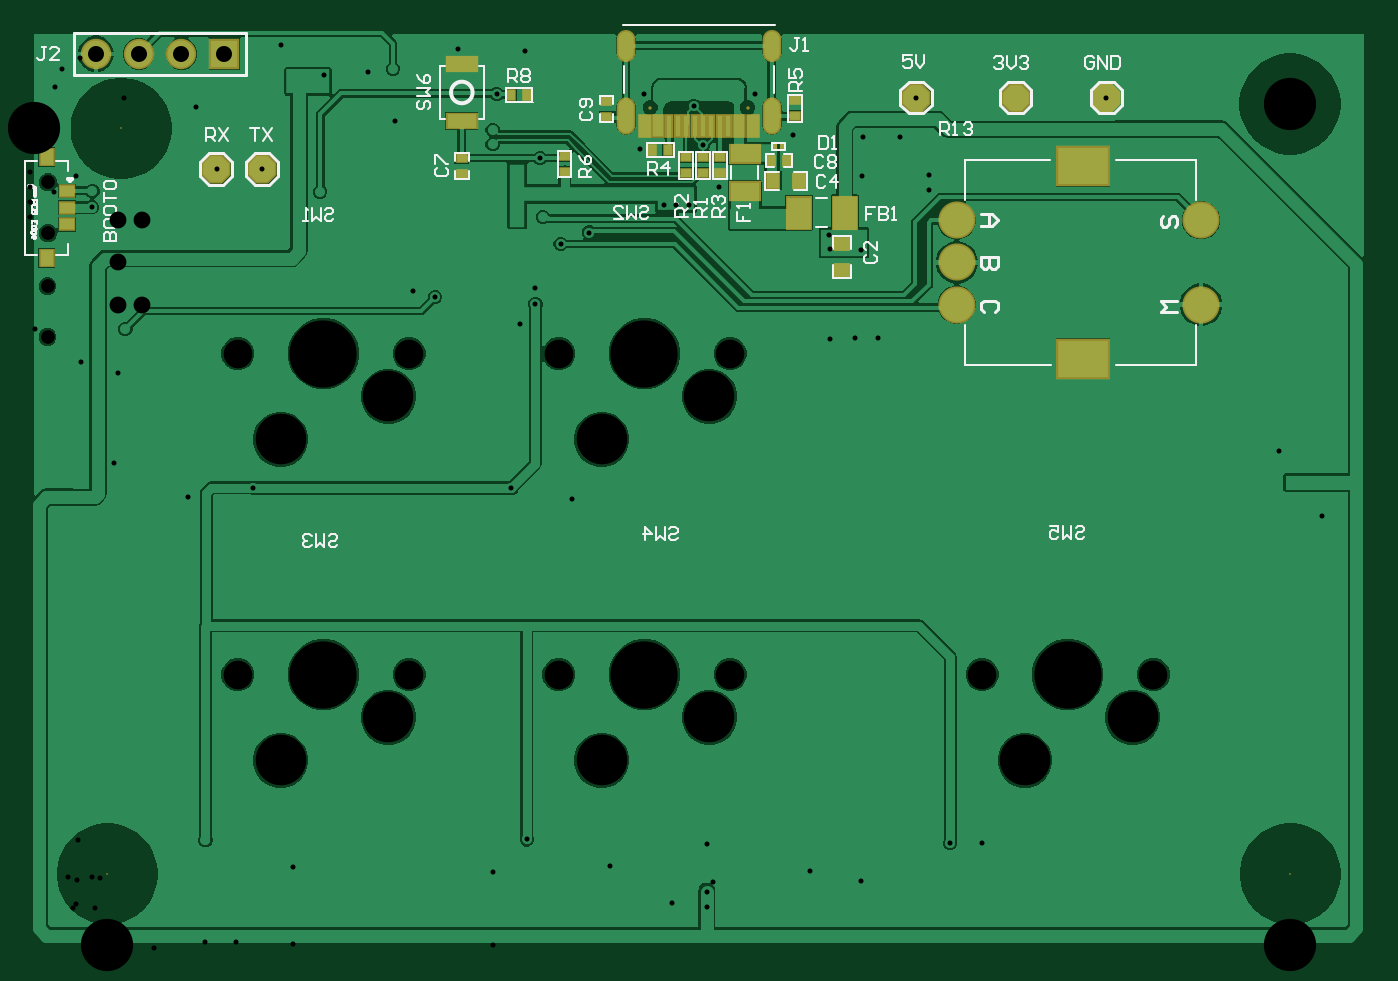
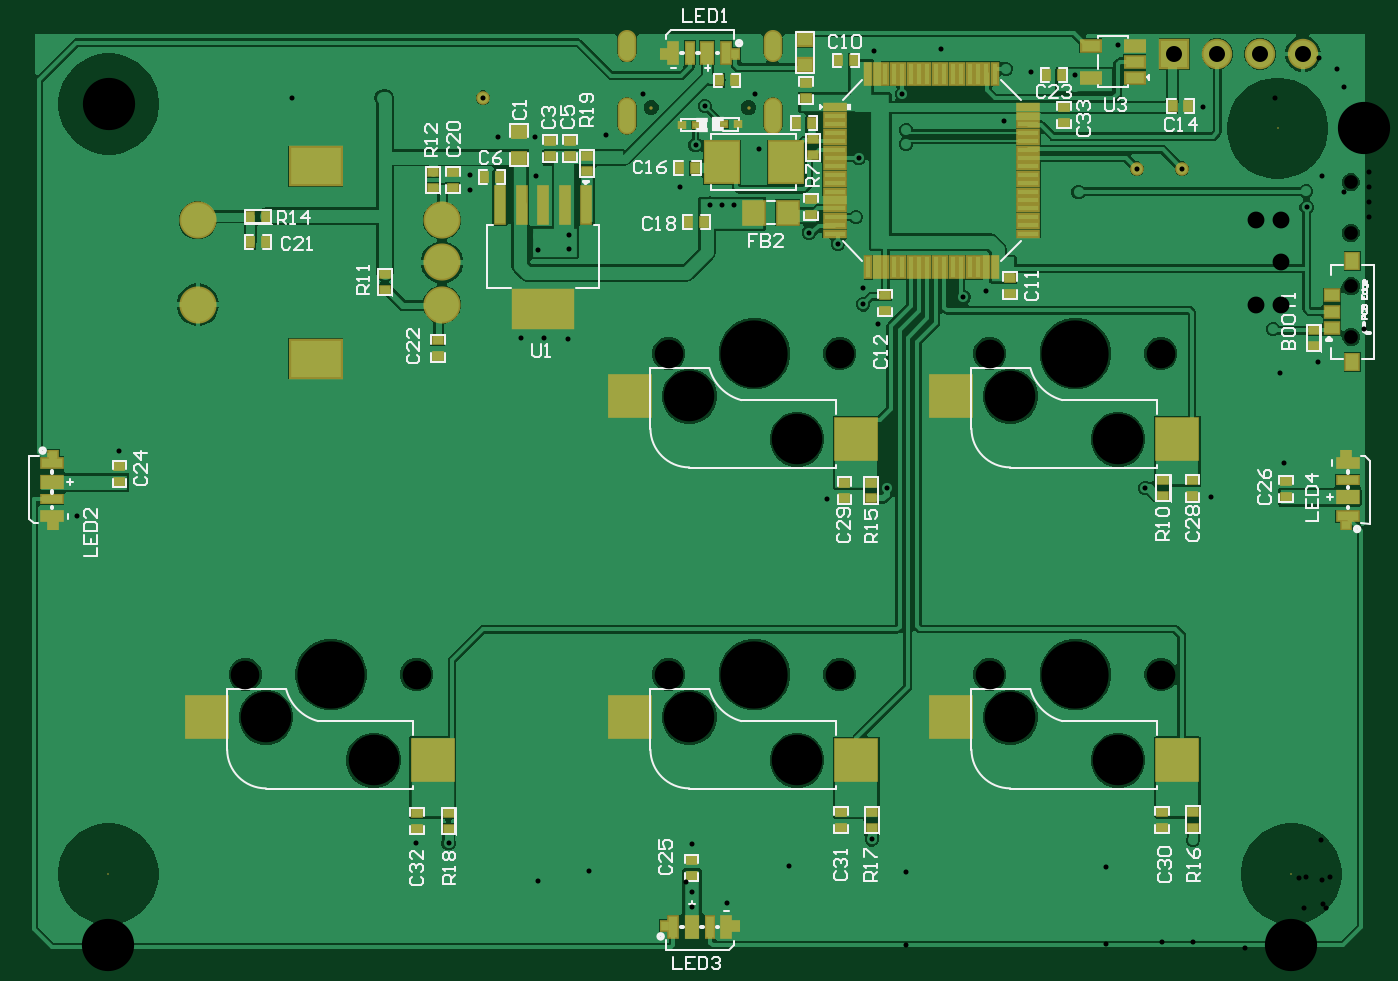
Circuit board: 11 layer files. Board 79.0 x 54.3 mm.
- drill: Bento_Pad_Mini_PCB-RectHoles.TXT (198 bytes)
- drill: Bento_Pad_Mini_PCB-RoundHoles.TXT (2413 bytes)
- drill: Bento_Pad_Mini_PCB-SlotHoles.TXT (288 bytes)
- bottom_copper: Bento_Pad_Mini_PCB.GBL (59844 bytes)
- bottom_silk: Bento_Pad_Mini_PCB.GBO (27200 bytes)
- paste: Bento_Pad_Mini_PCB.GBP (4769 bytes)
- bottom_mask: Bento_Pad_Mini_PCB.GBS (6225 bytes)
- top_copper: Bento_Pad_Mini_PCB.GTL (47163 bytes)
- top_silk: Bento_Pad_Mini_PCB.GTO (15187 bytes)
- paste: Bento_Pad_Mini_PCB.GTP (1710 bytes)
- top_mask: Bento_Pad_Mini_PCB.GTS (3089 bytes)

=== drill: Bento_Pad_Mini_PCB-RectHoles.TXT ===
M48
;Layer_Color=9474304
;FILE_FORMAT=4:4
METRIC,LZ
;TYPE=PLATED
T5F00S00C1.4000
;TYPE=NON_PLATED
%
G90
G05
T05
G00X0062402Y00352908
M15
G01X0063202
M16
G00X0062402Y00466908
M15
G01X0063202
M16
M30

=== drill: Bento_Pad_Mini_PCB-RoundHoles.TXT ===
M48
;Layer_Color=9474304
;FILE_FORMAT=4:4
METRIC,LZ
;TYPE=PLATED
T1F00S00C0.3000
T3F00S00C0.9500
T4F00S00C1.0000
;TYPE=NON_PLATED
T6F00S00C0.6200
T7F00S00C0.8100
T8F00S00C1.7018
T9F00S00C3.0000
T10F00S00C3.1000
T11F00S00C3.9878
%
T01
X00107188Y0006731
X00125476
X00297942Y00067564
X0031623Y00067056
X00404876Y00064516
X00404622Y00036576
Y00027686
X00383794Y00029972
X00549148Y00065278
X00568198
X0055499Y00344424
X0058801Y00507746
X00641858
X00744474Y00298196
X00754888Y002794
X0076581
X00769874Y00259588
X00506222Y00364998
X00492506
X00478028Y00364744
X00477899Y00418084
X00477391Y00426212
X00496187Y0042545
Y00417322
X00497078Y00461264
X00497586Y00484632
X00519532Y00484562
X00528828Y00507746
X00536702Y00462026
Y00453136
X0044577Y0044831
X00411734Y00454914
X00393954Y00443992
X00386588
X00379476
X00364998Y00477012
X00367538Y00509929
X00347218Y0051689
X0032639Y00531114
X00296926Y00535686
X00257048Y00536448
X00279978Y00510026
X00277622Y004886
Y0048006
X002921Y00463677
Y00454702
Y00445728
Y00436753
X0030734Y0043688
X0030607Y00461518
X00305816Y00471932
X00318008Y00420878
X00335026Y00427688
X00303022Y00394716
Y00385064
X00294132Y00373634
X00243586Y00389382
X00230378Y00392684
X0025908Y0045466
X00219456Y00493776
X0021844Y00524843
X00203708Y00522732
X00177292Y00521208
X0017744Y00514143
X00159258Y0051435
Y005207
X00151734Y00539242
X0017526Y00451866
X00402586Y00479568
X00397082Y00502747
X00433578Y00509929
X00455676Y00485394
X00465836Y0048514
X00408432Y0042418
X00324612Y00269494
X00288798Y00276098
X00135682Y00275979
X00096774Y00270764
X00041402Y0027051
X00028702
X00030226Y0029083
X00053086Y00291084
X00033274Y00351028
X0005969Y00370586
X00039878Y00442722
X00040106Y0045218
X00113792Y00465582
X00140716
X00101346Y00502412
T03
X00042164Y00533654
X00067564
X00092964
X00118364
T04
X0055302Y00384908
Y00409908
Y00434908
X0069802
Y00384908
T06
X003711Y00501808
X004289
T07
X00013462Y00365732
Y00395732
X00013716Y00427454
Y00457454
T08
X00568121Y00165308
X00669721
X00418521
X00316921
X00228018Y00165313
X00228021Y00355808
X00316921
X00418521
X00126421
X00126418Y00165313
T09
X00151818Y00114513
X00215816Y00139913
X00342321Y00114508
X00406319Y00139908
X00593521Y00114508
X00657519Y00139908
X00406319Y00330408
X00342321Y00305008
X00215819Y00330408
X00151821Y00305008
T10
X00049022Y0004699
X00751078
X00750824Y00503936
X0005715Y00489458
T11
X00618921Y00165308
X00367721
Y00355808
X00177221
X00177218Y00165313
M30

=== drill: Bento_Pad_Mini_PCB-SlotHoles.TXT ===
M48
;Layer_Color=9474304
;FILE_FORMAT=4:4
METRIC,LZ
;TYPE=PLATED
T2F00S00C0.6000
;TYPE=NON_PLATED
%
G90
G05
T02
G00X0035675Y00502308
M15
G01Y00491308
M16
G00X0035675Y00542608
M15
G01Y00534608
M16
G00X0044325Y00542608
M15
G01Y00534608
M16
G00X0044325Y00502308
M15
G01Y00491308
M16
M17
M30

=== bottom_copper: Bento_Pad_Mini_PCB.GBL (59844 bytes, source omitted) ===
=== bottom_silk: Bento_Pad_Mini_PCB.GBO (27200 bytes, source omitted) ===
=== paste: Bento_Pad_Mini_PCB.GBP ===
G04*
G04 #@! TF.GenerationSoftware,Altium Limited,Altium Designer,22.5.1 (42)*
G04*
G04 Layer_Color=128*
%FSLAX44Y44*%
%MOMM*%
G71*
G04*
G04 #@! TF.SameCoordinates,BC420B87-9AB3-498A-8B36-390277C3BC16*
G04*
G04*
G04 #@! TF.FilePolarity,Positive*
G04*
G01*
G75*
%ADD15R,0.4572X0.6350*%
%ADD17R,0.6350X0.4572*%
%ADD20R,0.7200X0.9200*%
%ADD21R,0.8300X0.6000*%
%ADD23R,0.8890X0.7620*%
%ADD74R,1.2000X0.5500*%
%ADD75R,0.5500X0.4500*%
%ADD76R,1.2000X0.7000*%
%ADD77R,1.2000X0.4500*%
%ADD78R,0.3600X0.2700*%
%ADD79R,2.5000X2.5500*%
%ADD80R,0.5500X2.1500*%
%ADD81R,3.5000X2.2000*%
%ADD82R,1.1000X0.6000*%
%ADD83R,2.0000X2.4000*%
%ADD84R,0.3000X1.2000*%
%ADD85R,1.2000X0.3000*%
%ADD86R,0.4500X1.2000*%
%ADD87R,0.5500X1.2000*%
%ADD88R,0.4500X0.5500*%
%ADD89R,0.7000X1.2000*%
%ADD90R,1.2000X1.3200*%
D15*
X379095Y517906D02*
D03*
X388493D02*
D03*
X194564Y521208D02*
D03*
X185166D02*
D03*
X412115Y465836D02*
D03*
X402717D02*
D03*
X406781Y433832D02*
D03*
X397383D02*
D03*
X666877Y421894D02*
D03*
X657479D02*
D03*
X666877Y437134D02*
D03*
X657479D02*
D03*
X317881Y529844D02*
D03*
X308483D02*
D03*
X119507Y502666D02*
D03*
X110109D02*
D03*
X333375Y492760D02*
D03*
X342773D02*
D03*
X518541Y460756D02*
D03*
X527939D02*
D03*
D17*
X298450Y269875D02*
D03*
Y279273D02*
D03*
X314198D02*
D03*
Y269875D02*
D03*
X297942Y83693D02*
D03*
Y74295D02*
D03*
X124968Y271399D02*
D03*
Y280797D02*
D03*
X107696Y271145D02*
D03*
Y280543D02*
D03*
X488950Y472821D02*
D03*
Y482219D02*
D03*
X477266D02*
D03*
Y472821D02*
D03*
X35814Y369697D02*
D03*
Y360299D02*
D03*
X107442Y74549D02*
D03*
Y83947D02*
D03*
X125730Y74295D02*
D03*
Y83693D02*
D03*
X316230D02*
D03*
Y74295D02*
D03*
X558292Y454025D02*
D03*
Y463423D02*
D03*
X546608Y454025D02*
D03*
Y463423D02*
D03*
X555498Y363601D02*
D03*
Y354203D02*
D03*
X586740Y393573D02*
D03*
Y402971D02*
D03*
X334010Y447421D02*
D03*
Y438023D02*
D03*
X290322Y381127D02*
D03*
Y390525D02*
D03*
X337058Y516636D02*
D03*
Y507238D02*
D03*
X216154Y391414D02*
D03*
Y400812D02*
D03*
X183896Y502031D02*
D03*
Y492633D02*
D03*
X332994Y482981D02*
D03*
Y473583D02*
D03*
X466852Y473329D02*
D03*
Y463931D02*
D03*
X567690Y73787D02*
D03*
Y83185D02*
D03*
X744474Y289179D02*
D03*
Y279781D02*
D03*
X549148Y83185D02*
D03*
Y73787D02*
D03*
X52324Y280289D02*
D03*
Y270891D02*
D03*
X404876Y55245D02*
D03*
Y45847D02*
D03*
D20*
X12712Y410732D02*
D03*
Y350732D02*
D03*
D21*
X24762Y380732D02*
D03*
Y390732D02*
D03*
Y370732D02*
D03*
D23*
X507238Y487172D02*
D03*
Y471932D02*
D03*
X337566Y527050D02*
D03*
Y542290D02*
D03*
D74*
X784375Y290750D02*
D03*
Y259250D02*
D03*
X15625Y259250D02*
D03*
Y290750D02*
D03*
D75*
X783625Y295600D02*
D03*
Y254400D02*
D03*
X16375Y254400D02*
D03*
Y295600D02*
D03*
D76*
X784375Y279500D02*
D03*
X15625Y270500D02*
D03*
D77*
X784375Y269250D02*
D03*
X15625Y280750D02*
D03*
D78*
X377308Y491998D02*
D03*
X385708D02*
D03*
X410854Y491490D02*
D03*
X402454D02*
D03*
D79*
X307070Y305008D02*
D03*
X441570Y330408D02*
D03*
X251070D02*
D03*
X116570Y305008D02*
D03*
X692770Y139908D02*
D03*
X558270Y114508D02*
D03*
X307070D02*
D03*
X441570Y139908D02*
D03*
X251067Y139913D02*
D03*
X116567Y114513D02*
D03*
D80*
X467614Y444258D02*
D03*
X480314D02*
D03*
X505714D02*
D03*
X518414D02*
D03*
X493014D02*
D03*
D81*
Y382258D02*
D03*
D82*
X141940Y519582D02*
D03*
Y529082D02*
D03*
Y538582D02*
D03*
X167940D02*
D03*
Y519582D02*
D03*
D83*
X387046Y469392D02*
D03*
X349046D02*
D03*
D84*
X299978Y521946D02*
D03*
X294978D02*
D03*
X289978D02*
D03*
X284978D02*
D03*
X279978D02*
D03*
X274978D02*
D03*
X269978D02*
D03*
X264978D02*
D03*
X259978D02*
D03*
X254978D02*
D03*
X249978D02*
D03*
X244978D02*
D03*
X239978D02*
D03*
X234978D02*
D03*
X229978D02*
D03*
X224978D02*
D03*
Y406946D02*
D03*
X229978D02*
D03*
X234978D02*
D03*
X239978D02*
D03*
X244978D02*
D03*
X249978D02*
D03*
X254978D02*
D03*
X259978D02*
D03*
X264978D02*
D03*
X269978D02*
D03*
X274978D02*
D03*
X279978D02*
D03*
X284978D02*
D03*
X289978D02*
D03*
X294978D02*
D03*
X299978D02*
D03*
D85*
X204978Y501946D02*
D03*
Y496946D02*
D03*
Y491946D02*
D03*
Y486946D02*
D03*
Y481946D02*
D03*
Y476946D02*
D03*
Y471946D02*
D03*
Y466946D02*
D03*
Y461946D02*
D03*
Y456946D02*
D03*
Y451946D02*
D03*
Y446946D02*
D03*
Y441946D02*
D03*
Y436946D02*
D03*
Y431946D02*
D03*
Y426946D02*
D03*
X319978D02*
D03*
Y431946D02*
D03*
Y436946D02*
D03*
Y441946D02*
D03*
Y446946D02*
D03*
Y451946D02*
D03*
Y456946D02*
D03*
Y461946D02*
D03*
Y466946D02*
D03*
Y471946D02*
D03*
Y476946D02*
D03*
Y481946D02*
D03*
Y486946D02*
D03*
Y491946D02*
D03*
Y496946D02*
D03*
Y501946D02*
D03*
D86*
X394250Y15625D02*
D03*
X405750Y534375D02*
D03*
D87*
X384250Y15625D02*
D03*
X415750D02*
D03*
X415750Y534375D02*
D03*
X384250D02*
D03*
D88*
X379400Y16375D02*
D03*
X420600D02*
D03*
X420600Y533625D02*
D03*
X379400D02*
D03*
D89*
X404500Y15625D02*
D03*
X395500Y534375D02*
D03*
D90*
X347886Y439420D02*
D03*
X367886D02*
D03*
M02*

=== bottom_mask: Bento_Pad_Mini_PCB.GBS (6225 bytes, source omitted) ===
=== top_copper: Bento_Pad_Mini_PCB.GTL (47163 bytes, source omitted) ===
=== top_silk: Bento_Pad_Mini_PCB.GTO (15187 bytes, source omitted) ===
=== paste: Bento_Pad_Mini_PCB.GTP ===
G04*
G04 #@! TF.GenerationSoftware,Altium Limited,Altium Designer,22.5.1 (42)*
G04*
G04 Layer_Color=8421504*
%FSLAX44Y44*%
%MOMM*%
G71*
G04*
G04 #@! TF.SameCoordinates,BC420B87-9AB3-498A-8B36-390277C3BC16*
G04*
G04*
G04 #@! TF.FilePolarity,Positive*
G04*
G01*
G75*
%ADD15R,0.4572X0.6350*%
%ADD16P,1.6496X8X22.5*%
%ADD17R,0.6350X0.4572*%
%ADD18R,0.3000X1.2000*%
%ADD19R,0.6000X1.2000*%
%ADD20R,0.7200X0.9200*%
%ADD21R,0.8300X0.6000*%
%ADD22R,1.7200X0.8200*%
%ADD23R,0.8890X0.7620*%
%ADD24R,0.2000X0.2400*%
%ADD25R,0.7620X0.8890*%
%ADD26R,1.7000X1.0000*%
%ADD27R,1.4000X1.8200*%
D15*
X288671Y509270D02*
D03*
X298069D02*
D03*
X372491Y476758D02*
D03*
X381889D02*
D03*
X452247Y470408D02*
D03*
X442849D02*
D03*
D16*
X113538Y465328D02*
D03*
X140716D02*
D03*
X641858Y507746D02*
D03*
X588010D02*
D03*
X528828D02*
D03*
D17*
X402336Y462915D02*
D03*
Y472313D02*
D03*
X392430Y462915D02*
D03*
Y472313D02*
D03*
X320294Y463677D02*
D03*
Y473075D02*
D03*
X259334Y462407D02*
D03*
Y471805D02*
D03*
X412496Y472313D02*
D03*
Y462915D02*
D03*
X345186Y505587D02*
D03*
Y496189D02*
D03*
X457200Y506095D02*
D03*
Y496697D02*
D03*
D18*
X397500Y491108D02*
D03*
X392500D02*
D03*
X387500D02*
D03*
X382500D02*
D03*
X402500D02*
D03*
X407500D02*
D03*
X412500D02*
D03*
X417500D02*
D03*
D19*
X376000D02*
D03*
X424000D02*
D03*
X368000D02*
D03*
X432000D02*
D03*
D20*
X12966Y412454D02*
D03*
Y472454D02*
D03*
D21*
X25016Y442454D02*
D03*
Y432454D02*
D03*
Y452454D02*
D03*
D22*
X259334Y527794D02*
D03*
Y493794D02*
D03*
D23*
X485140Y420878D02*
D03*
Y405638D02*
D03*
D24*
X449326Y478790D02*
D03*
X445326D02*
D03*
D25*
X459486Y458470D02*
D03*
X444246D02*
D03*
D26*
X427228Y474296D02*
D03*
Y452296D02*
D03*
D27*
X459348Y439420D02*
D03*
X486548D02*
D03*
M02*

=== top_mask: Bento_Pad_Mini_PCB.GTS ===
G04*
G04 #@! TF.GenerationSoftware,Altium Limited,Altium Designer,22.5.1 (42)*
G04*
G04 Layer_Color=8388736*
%FSLAX44Y44*%
%MOMM*%
G71*
G04*
G04 #@! TF.SameCoordinates,BC420B87-9AB3-498A-8B36-390277C3BC16*
G04*
G04*
G04 #@! TF.FilePolarity,Negative*
G04*
G01*
G75*
%ADD28R,0.5672X0.7450*%
%ADD29P,1.8695X8X22.5*%
%ADD30R,0.7450X0.5672*%
%ADD31R,0.5032X1.4032*%
%ADD32R,0.8032X1.4032*%
%ADD33R,0.9232X1.1232*%
%ADD34R,1.0332X0.8032*%
%ADD35R,0.7550X0.5772*%
%ADD36R,1.9232X1.0232*%
%ADD37R,1.0090X0.8820*%
%ADD38R,0.3100X0.3500*%
%ADD39R,0.8820X1.0090*%
%ADD40R,0.5772X0.7550*%
%ADD41R,1.9032X1.2032*%
%ADD42R,1.6032X2.0232*%
%ADD43C,0.2032*%
%ADD44O,1.1032X2.2032*%
%ADD45O,1.1032X1.9032*%
%ADD46C,0.1016*%
%ADD47R,1.8032X1.8032*%
%ADD48C,1.8032*%
%ADD49R,3.2032X2.4032*%
%ADD50C,2.2032*%
%ADD51C,0.8032*%
D28*
X288671Y509270D02*
D03*
X298069D02*
D03*
X372491Y476758D02*
D03*
X381889D02*
D03*
D29*
X113538Y465328D02*
D03*
X140716D02*
D03*
X641858Y507746D02*
D03*
X588010D02*
D03*
X528828D02*
D03*
D30*
X402336Y462915D02*
D03*
Y472313D02*
D03*
X392430Y462915D02*
D03*
Y472313D02*
D03*
X320294Y463677D02*
D03*
Y473075D02*
D03*
X412496Y472313D02*
D03*
Y462915D02*
D03*
X457200Y506095D02*
D03*
Y496697D02*
D03*
D31*
X397500Y491108D02*
D03*
X392500D02*
D03*
X387500D02*
D03*
X382500D02*
D03*
X402500D02*
D03*
X407500D02*
D03*
X412500D02*
D03*
X417500D02*
D03*
D32*
X376000D02*
D03*
X424000D02*
D03*
X368000D02*
D03*
X432000D02*
D03*
D33*
X12966Y412454D02*
D03*
Y472454D02*
D03*
D34*
X25016Y442454D02*
D03*
Y432454D02*
D03*
Y452454D02*
D03*
D35*
X259334Y462407D02*
D03*
Y471805D02*
D03*
X345186Y505587D02*
D03*
Y496189D02*
D03*
D36*
X259334Y527794D02*
D03*
Y493794D02*
D03*
D37*
X485140Y420878D02*
D03*
Y405638D02*
D03*
D38*
X449326Y478790D02*
D03*
X445326D02*
D03*
D39*
X459486Y458470D02*
D03*
X444246D02*
D03*
D40*
X452247Y470408D02*
D03*
X442849D02*
D03*
D41*
X427228Y474296D02*
D03*
Y452296D02*
D03*
D42*
X459348Y439420D02*
D03*
X486548D02*
D03*
D43*
X428900Y501808D02*
D03*
X371100D02*
D03*
X406319Y330408D02*
D03*
X342321Y305008D02*
D03*
X418521Y355808D02*
D03*
X367721D02*
D03*
X316921D02*
D03*
X126421D02*
D03*
X177221D02*
D03*
X228021D02*
D03*
X151821Y305008D02*
D03*
X215819Y330408D02*
D03*
X568121Y165308D02*
D03*
X618921D02*
D03*
X669721D02*
D03*
X593521Y114508D02*
D03*
X657519Y139908D02*
D03*
X406319D02*
D03*
X342321Y114508D02*
D03*
X418521Y165308D02*
D03*
X367721D02*
D03*
X316921D02*
D03*
X126418Y165313D02*
D03*
X177218D02*
D03*
X228018D02*
D03*
X151818Y114513D02*
D03*
X215816Y139913D02*
D03*
X13716Y457454D02*
D03*
Y427454D02*
D03*
X13462Y365732D02*
D03*
Y395732D02*
D03*
D44*
X356750Y496808D02*
D03*
X443250D02*
D03*
D45*
X356750Y538608D02*
D03*
X443250D02*
D03*
D46*
X751078Y46990D02*
D03*
X57150Y489458D02*
D03*
X750824Y503936D02*
D03*
X49022Y46990D02*
D03*
D47*
X118364Y533654D02*
D03*
D48*
X92964D02*
D03*
X67564D02*
D03*
X42164D02*
D03*
D49*
X628020Y352908D02*
D03*
Y466908D02*
D03*
D50*
X553020Y434908D02*
D03*
Y384908D02*
D03*
X698020Y434908D02*
D03*
Y384908D02*
D03*
X553020Y409908D02*
D03*
D51*
X528828Y507746D02*
D03*
X140716Y465582D02*
D03*
X113792D02*
D03*
M02*
